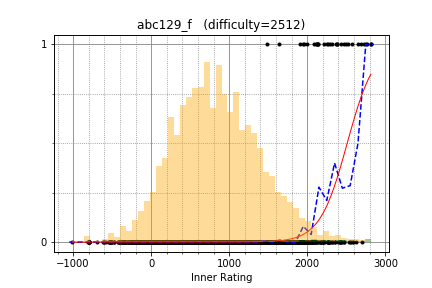

Source data for this figure (header and first rows):
zhoutb, 2124.620761, 1
OZY123, 2122, 1
liouzhou_101, 2289, 1
mamekin, 2493, 1
hfctf0210, 2092, 1
rickytheta, 2815, 1
luma, 2220, 1
pekempey, 2516, 1
beet, 2651, 1
kmjp, 2764, 1
SuprDewd, 2112, 1
ats5515, 2721, 1
rushcheyo, 2682, 1
KrK, 2750, 1
maspy, 1999, 1
enjapma, 1947, 1
fuppy0716, 2382, 1
cuiaoxiang, 2468, 1
erdemkiraz, 2258, 1
hiromi_ayase, 1906, 1
kimiyuki, 2434, 1
risujiroh, 2318, 1
int_cl, 1960, 1
KingSann, 1484, 1
startcpp, 2140, 1
chocorusk, 2365, 1
Zhang_RQ, 1643, 1
physics0523, 2142, 1
TangentDay, 2573, 1
satanic0258, 2385, 1
leaf1415, 2272, 1
Ashishgup, 1972, 0
socketnaut, 2590, 0
BigBag, 2555, 0
aaabbbcccddd, 1891, 0
treeone, 2077, 0
June_boy, 2416, 0
heno239, 2469, 0
sune2, 2105, 0
mathlegosuke, 1804, 0
etonagisa, 2051, 0
kzyKT, 1987, 0
piczaw, 2203, 0
yamunaku, 2208, 0
pngn, 1840, 0
LayCurse, 2035, 0
m_tsubasa, 1838, 0
EctoPlasma, 1987, 0
hoget157, 2534, 0
jeremy624, 2056, 0
yassin, 1794, 0
x20, 1853, 0
FMota, 1996, 0
yhchang3, 2353, 0
potoooooooo, 1999, 0
hirokazu1020, 1870, 0
yumeno_ukihashi, 2418, 0
bennikartefla, 1527, 0
kyopro_friends, 2430, 0
kotatsugame, 2297, 0
b2563125, 2217, 0
... 4,055 more rows
